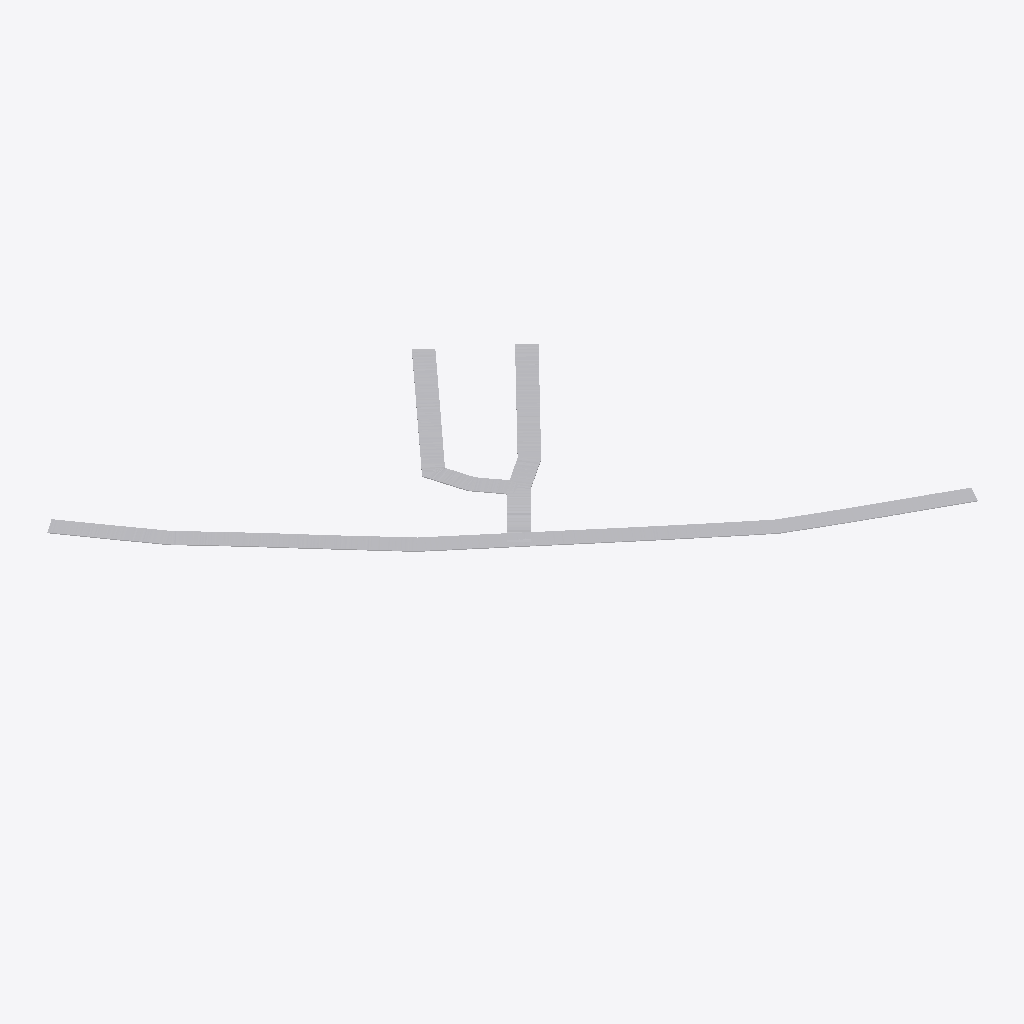
Isometric view of an IFC building model (IFC-SPF (STEP), schema IFC4X3, length unit metre), seen from the south-west, elements coloured by IFC class (only those large enough to see are counted): 9 other elements (light grey).
Extent 181.4 m × 160.2 m × 1.7 m (x, y, z). Elements (18): 18 IfcBuiltElement.

HEADER;
FILE_DESCRIPTION(('ViewDefinition [Ifc4X3NotAssigned]'),'2;1');
FILE_NAME('C:\\Users\\DAVI\\OneDrive - Gruner AG\\01 Office_master\\00 BU specific exercise','2024-10-01T08:51:22',('davi'),('Unknown'),'GeometryGymIFCcore v0.2.15.0 by Geometry Gym Pty','Civil 3D 2022 IfcInfra Plugin v13.4.73.0','None');
FILE_SCHEMA(('IFC4X3'));
ENDSEC;
DATA;
#17=IFCPROJECT('3eokonp419IPP1450wedmi',$,'Unknown',$,$,$,$,(#21),#18);
#234=IFCBUILTELEMENT('1f_Ec5J656_OZ2Zpc7uPtM',$,'SOLIDS - Corridor - (4) - GRU_Deckschicht_1. Deckschicht',$,$,#233,#232,'83');
#131=IFCBUILTELEMENT('0v$BpHNJ96rOpDJNcSrWhv',$,'SOLIDS - Corridor - (4) - GRU_Deckschicht_1. Deckschicht',$,$,#130,#129,'78');
#398=IFCBUILTELEMENT('20RXRpKkr8VumRR5gAjx4l',$,'SOLIDS - Corridor - (2) - GRU_Deckschicht_1. Deckschicht',$,$,#397,#396,'314');
#305=IFCBUILTELEMENT('034iWfNvj6M8jnjHB7pCmz',$,'SOLIDS - Corridor - (2) - GRU_Deckschicht_1. Deckschicht',$,$,#304,#303,'30A');
#468=IFCBUILTELEMENT('1By21oJ4r1_RRqn8Xvce9p',$,'SOLIDS - Corridor - (3) - GRU_Deckschicht_1. Deckschicht',$,$,#467,#466,'358');
#559=IFCBUILTELEMENT('2MvITMhKz3MvthHs_O4Ios',$,'SOLIDS - Corridor - (3) - GRU_Deckschicht_1. Deckschicht',$,$,#558,#557,'362');
#283=IFCBUILTELEMENT('3agxPyysL2ShLIfJcgZa2J',$,'SOLIDS - Corridor - (4) - GRU_Tragschicht_3. Tragschicht',$,$,#282,#281,'85');
#259=IFCBUILTELEMENT('1pcZw62EfCWQ4DHLP9GCAU',$,'SOLIDS - Corridor - (4) - GRU_Binderschicht_2. Zwischenschicht',$,$,#258,#257,'84');
#503=IFCBUILTELEMENT('1hq4tX5R9BI9o3ebUJSvJo',$,'SOLIDS - Corridor - (3) - GRU_Binderschicht_2. Zwischenschicht',$,$,#502,#501,'35A');
ENDSEC;
